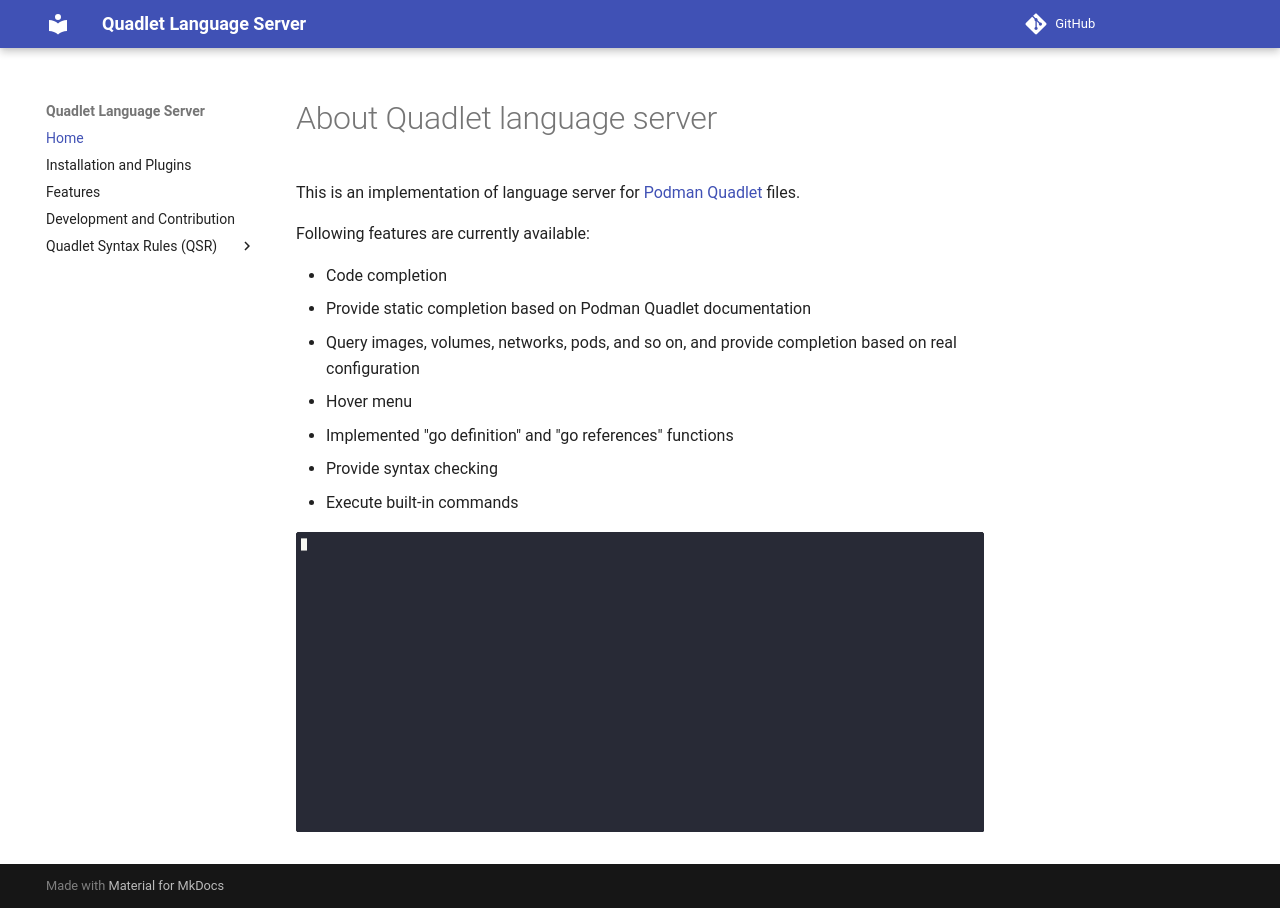

repository: onlyati/quadlet-lsp · page: index.html · generator: mkdocs

# About Quadlet language server

This is an implementation of language server for
[Podman Quadlet](https://docs.podman.io/en/latest/markdown/podman-systemd.unit.5.html#description)
files.

Following features are currently available:

- Code completion
  - Provide static completion based on Podman Quadlet documentation
  - Query images, volumes, networks, pods, and so on, and provide completion
    based on real configuration
- Hover menu
- Implemented "go definition" and "go references" functions
- Provide syntax checking
- Execute built-in commands

<img src="./assets/overall_demo.gif" style="width: 100%;"/>
